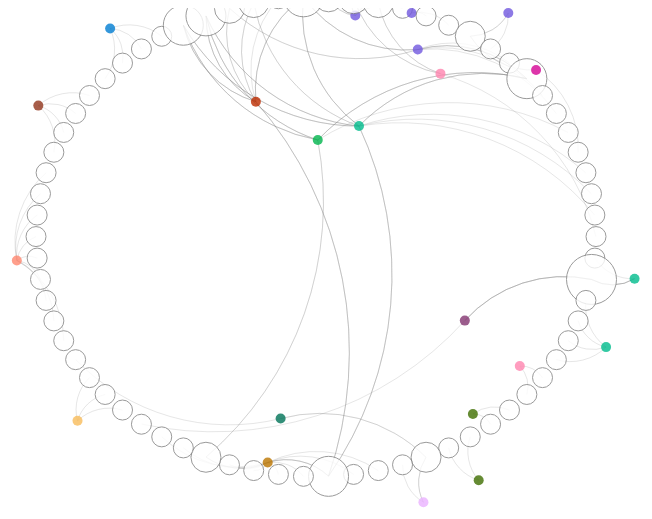
D3 v5 page, settled after 480 driven frames (8 s of simulated time); the page loaded 1 data file(s).


// ── js/miniAuthors.js
//global variables
//"var" could also be "let" - can be redefined locally
var keywords = [];
var keywordSorted;
var mostKeyedDone;
var totalKeywords = [];
var theseKeywords = [];
var focusKeywords = [];
var uniqueKeywords;
var mostKeyed;
var uniqueMostKeyed;
var uniqueTotalsKeyed;

var journalTypes = [];
var uniqueTypes;

var colorScalez;
var thisCount = 0;

var links = [];
var moreLinks = [];
var itsDone=false;
var filterNum = .1;
var nodes = {};
var svg;
var vis;
var circle;
var path;

var howLong = [];
var rMap;
var radius = 5;
var simulation;
var margin;
var drag;

var dataset;
async function drawData() {
/*step 1: get the data and see one piece of it*/	
	dataset = await d3.csv("./data/justiceKeyword.csv");
	const accessOnePiece = dataset[0];
	// console.log(dataset);

/*step 2: basic dimensions, setting up canvas*/  
    var margin = radius*5;  

    var width = window.outerWidth;
    var height = window.innerHeight-margin;

    svg = d3.select("#wrapper")
        .append("svg")
        .attr("width", width)
        .attr("height", height)

    vis = svg
        .append('svg:g')
        .attr("transform","translate("+ 0 + "," + 0 + ")");  

/*step 3: data processing, parsing, counting, creating relationships among the data pieces*/    
/*probably don't need these*/
    keywords.length = 0;  
    theseKeywords.length = 0;
    totalKeywords.length = 0;
    focusKeywords.length = 0;
/*probably don't need these above*/


/*grab each name from the name column and split it based on the comma which denotes the last name
*/    
    for (i = 0;i<dataset.length; i++){ //this is a for loop and goes through the whole dataset
        //if keywords exist add to array
        if (dataset[i].author!="undefined"){
            keywords[i] = dataset[i].author.split("; ");
        }
        // 1 array with all the keywords
/*try cleaning this up*/
        for (j=0; j<keywords[i].length; j++){
            theseKeywords.push(keywords[i][j]);
        }
        if (dataset[i].journal != "undefined" && dataset[i].journal.length != 0) {
            journalTypes[i] = dataset[i].journal.toLowerCase();
        }
    };


    // //COLOR AND JOURNALS
    uniqueTypes = journalTypes.filter(onlyUnique); //finds unique names onlyUnique is a function defined later
    // // uniqueTypes = uniqueTypes.sort();
    colorScalez = d3.scaleOrdinal()
        .domain(uniqueTypes)
        .range(["#007dd2",
"#bc2c00",
"#7157df",
"#00b44c",
"#d40495",
"#00bb8c",
"#ff85af",
"#3e6e00",
"#eab1ff",
"#bb7600",
"#833570",
"#f7bc5a",
"#007357",
"#ff876f",
"#91341c"])

    keywordSorted = false;
    mostKeyedDone = false;
    for (i=0; i<theseKeywords.length; i++){
        if(theseKeywords[i].length==0){
          theseKeywords.splice(i,1)
          i--;
        }
        // console.log(keywordSorted)
        keywordSorted = true;
    }
    uniqueKeywords = theseKeywords.filter(onlyUnique); //find unique keywords

    //create a new array with the sums of all the different Keywords and also creates list of focus Keywords
    if(keywordSorted==true){
        for (i = 0; i<theseKeywords.length; i++){
            totalKeywords[i]= keyConsolidation(theseKeywords[i])
            mostKeyed = d3.max(totalKeywords);
            mostKeyedDone = true;
        }
    }
    if(mostKeyedDone==true){

        rMap = d3.scaleLinear()
            .domain([0, mostKeyed])
            .range([radius, radius * 5]);

        for (i = 0; i<theseKeywords.length; i++){
            // console.log(totalKeywords[i]+theseKeywords[i]); 
            if(totalKeywords[i]>=mostKeyed*filterNum){ //if you have been mentioned more than once
                focusKeywords.push(theseKeywords[i]);
            }
        } 
    }
    uniqueMostKeyed = focusKeywords.filter( onlyUnique ); //filter for duplicates

    //magic function to return only unique values
    function onlyUnique(value, index, self) {
        return self.indexOf(value) === index;
    }
    //return number of times a keyword was used
    function keyConsolidation(givenKey,i) {
        var total = 0;
        for (i = 0;i<theseKeywords.length; i++){
            if(theseKeywords[i] == givenKey){
                total++;
            }
        }
         return total;
    }

    createLinks();
	function createLinks(){
	    links = [];
	    if(itsDone==false){ //probably delete this check
	        for (i=0; i<dataset.length; i++){ //for the whole dataset
	            for (j=0; j<uniqueMostKeyed.length; j++){ //and the unique keywords
	                if (keywords[i].indexOf(uniqueMostKeyed[j])!=-1){ //if a keyword in the dataset is the same as one of the unique keywords
                        for (k=0; k<theseKeywords.length; k++){
                            if (theseKeywords[k].indexOf(uniqueMostKeyed[j])!=-1){  
                                // if(keywords[i].length==1){
                                //     console.log(keywords[i][0]+" "+totalKeywords[k])
                                //     links.push({"source":keywords[i][0],"target":uniqueMostKeyed[j],"title":dataset[i].title, "weight":totalKeywords[k], "journal":dataset[i].journal})  
                                // }
                                if(keywords[i].length>1){
                                    links.push({"source":keywords[i],"target":uniqueMostKeyed[j],"title":dataset[i].title, "weight":totalKeywords[k], "journal":dataset[i].journal})  
                                }
                            }
                        }
	                }
	            }
	        }

	        makeLinks();
	    }
	}


    function makeLinks(){
        // console.log(links);
        links.forEach(function(link) {
          // link.source = (nodes[link.source] = {name: link.source, title:link.title, journal:link.journal});
          // link.target = (nodes[link.target] = {name: link.target, weight:link.weight, journal:link.journal});

          link.source = nodes[link.source] || (nodes[link.source] = {name: link.source, title:link.title, journal:link.journal});
          link.target = nodes[link.target] || (nodes[link.target] = {name: link.target, weight:link.weight, journal:link.journal});
        });
        makeNodes();
    }
    function makeNodes(){
        var thisWeight = [];
        var maxWeight;

        simulation = d3.forceSimulation()
            .nodes(d3.values(nodes))
            .force("link", d3.forceLink(links))
    .force("charge", d3.forceManyBody())
    // .force("center", d3.forceCenter(width / 2, height / 2))
            // .force("charge", d3.forceManyBody().strength(-10))
            // .force("collide", d3.forceCollide().radius(radius))
            // .force("center", d3.forceCenter(width / 2, height / 2))
            .on("tick", ticked)    
        // restart();


        path = vis.selectAll("path")
            .data(links)
            .enter().append("path")
            .attr("fill", "none")
            .attr("stroke", "grey")
            .attr("stroke-width",.2)

        circle = vis.selectAll("node")
            .data(simulation.nodes())
            .enter().append("circle")
            .attr("class", function(d){
                howLong.push(d.name);
                if(d.name[0].length==1){
                    return d.name;
                }  
            });
        circle
            .attr("r", function(d,i){
                if(howLong[i][0].length==1){
                    return rMap(d.weight);
                }
                if(howLong[i].length==1){
                    return radius; //SHOULD BE WITH WEIGHT
                }
                if(howLong[i][0].length>1){
                  return radius;  
                }
                    // return radius;
            })
            .attr("fill", function(d,i){
                if(howLong.length>0){
                    if(howLong[i][0].length==1){
                        thisCount += 1;
                        return "white";
                    }                       
                    if(howLong[i].length>1){ //&&howLong[i][0].length>1
                        return colorScalez(d.journal)
                    } 
                }
            })
            .attr("opacity", .8)
            .attr("stroke", function(d,i){
                if(howLong.length>0){    
                    if (howLong[i][0].length == 1) {
                        return "grey";
                    }else{
                        return "none";  
                    }
                }
            })
            .attr("stroke-width",1)
            .on("mouseover", function(d,i) {
                //get this circle's x/y values, then augment for the tooltip
                var xPosition = d3.select(this).node().transform.baseVal[0].matrix.e + radius/2;
                var yPosition = d3.select(this).node().transform.baseVal[0].matrix.f + radius/2;;

                d3.select("#tooltip")
                    .style("left", xPosition + "px")
                    .style("top", yPosition + "px")                     
                    .select("#value")
                    .text(function(){
                        if(howLong[i][0].length>1){
                            return d.title+" "+d.journal;
                        }
                        if(howLong[i][0].length==1){
                            return d.name+d.weight;
                        }
                    });
                //show the tooltip
                d3.select("#tooltip").classed("hidden", false);
            })
            .on("mouseout", function() {
                //hide the tooltip
                d3.select("#tooltip").classed("hidden", true); 
            })      
    .call(d3.drag()
        .on("start", dragstarted)
        .on("drag", dragged)
        .on("end", dragended))
    .on('dblclick',releasenode)

        function dblclick(d) {
            d3.select(this).classed("fixed", d.fixed = false);
        }
        function dragstarted(d) {
          if (!d3.event.active) simulation.alphaTarget(0.3).restart();
          d.fx = d.x;
          d.fy = d.y;
        } 
     
        function dragged(d) {
          d.fx = d3.event.x;
          d.fy = d3.event.y;
        }

        function dragended(d) {
          if (!d3.event.active) simulation.alphaTarget(0);
          //d.fx = null;
          //d.fy = null;
        }

        function releasenode(d) {
            d.fx = null;
            d.fy = null;
        }
        // function dragstart(d) {
        //     d3.select(this).classed("fixed", d.fixed = true);
        // }

        function ticked() {
          path.attr("d", linkArc);
          circle.attr("transform", transform)
        }

        var blah = 0;
        var angle = 0; 

        function transform(d) {
            var thisOne = d;
            //NEED TO GET RADIUSES ACCORDING TO MAPPED RADIUS
            if (thisOne.name[0].length == 1) {
                // console.log(thisOne);
                blah++;
                angle = (blah / (thisCount/2)) * Math.PI; // Calculate the angle at which the element will be placed.
                d.x = (280 * Math.cos(angle)) + (width/2); // Calculate the x position of the element.
                d.y = (240 * Math.sin(angle)) + (width/3.5);
                return "translate(" + d.x + "," + d.y + ")";    
                
            }
            else{
                d.x = Math.max(radius, Math.min(width - radius, d.x));
                d.y = Math.max(radius, Math.min(height - radius, d.y));
                return "translate(" + d.x + "," + d.y + ")";            
            }
        }
        function linkArc(d) {
          var dx = d.target.x - d.source.x,
              dy = d.target.y - d.source.y,
              dr = Math.sqrt(dx * dx + dy * dy);
          return "M" + d.source.x + "," + d.source.y + "A" + dr + "," + dr + " 0 0,1 " + d.target.x + "," + d.target.y;
        }
    }
}
drawData();




### data: data/justiceKeyword.csv
title, medium, author, journal, references, keywords, abstract
Exclusion and inclusion in identificatio…, Document, Martin, Aaron; Taylor, Linnet, INFORMATION TECHNOLOGY FOR DEVELOPMENT, AFP, 2019, AFP 0909; Ahmed SI, 2017, PRO…, Connectivity; data justice; digitization…, Around the world, regimes of identificat…
Identity at the margins: data justice an…, Document, Schoemaker, Emrys; Baslan, Dina; Pon, Br…, INFORMATION TECHNOLOGY FOR DEVELOPMENT, Aal K., 2016, P 19 INT C SUPP GROU, P409…, Refugees; identity; displaced population…, This paper examines refugees' experience…
Why Data Matters for Development? Explor…, Document, Qureshi, Sajda, INFORMATION TECHNOLOGY FOR DEVELOPMENT, Albanna B, 2019, ELECTR J INF SYS DEV, V…, , With the widespread extraction of very l…
Smart mobility, age and data justice, Document, Sourbati, Maria; Behrendt, Frauke, NEW MEDIA & SOCIETY, AgeUK, 2017, LAT LIF UK; Amin A., 2002, …, Ageing; datafication; data justice; digi…, This article examines converging trends …
DNA Transnational Data Journeys and the …, Document, Machado, Helena; Granja, Rafaela, CANADIAN JOURNAL OF COMMUNICATION, Aas KF, 2011, THEOR CRIMINOL, V15, P331,…, Prum system; Data journeys; DNA data; Ca…, Background Systems for large-scale data …
Predictive Analytics and Child Welfare: …, Document, Redden, Joanna, CANADIAN JOURNAL OF COMMUNICATION, Alfandari R, 2017, CHILD ABUSE NEGLECT, …, Predictive analytics; Child welfare; Acc…, Background Child welfare agencies in man…
Technoliberalism in Iceland: The Fog of …, Document, Von Bargen, Julian; Fish, Adam, CANADIAN JOURNAL OF COMMUNICATION, Anderson Anna, 2010, REYKJAVIK GRAPE 100…, The internet; information and media refo…, Background In the wake of the 2007-2008 …
Selling Your Soul on the Information Sup…, Document, Goldkind, Lauri; Wolf, Lea, FAMILIES IN SOCIETY-THE JOURNAL OF CONTE…, American Psychological Association, 2013…, Terms of Service agreement; Human Rights…, Direct-to-consumer tele-mental health se…
Learning in Crisis: Training Students to…, Document, Tirrell, Chris; Senier, Laura; Wylie, Sa…, ENGAGING SCIENCE TECHNOLOGY AND SOCIETY, Braun L., 2014, BREATHING RACE MACHI; Br…, critical making; making and doing; data …, Immediately after President Trump's inau…
A Crisis of Opportunity: Market-Making, …, Document, Taylor, Linnet; Meissner, Fran, ANTIPODE, Agamben Giorgio, 2005, STATE EXCEPTION; …, big data; migration statistics; refugee …, Crisis narratives surrounding Europe's 2…
Re-thinking Digital Health: Data, Appisa…, Document, Kuntsman, Adi; Miyake, Esperanza; Martin…, DIGITAL HEALTH, Ajana B, 2017, DIGIT HEALTH, V3, DOI 10.…, Health apps; datafication; data justice;…, Presented as providing cost-, time- and …
We Could Be Unicorns: Human Services Lea…, Document, Goldkind, Lauri; McNutt, John G., HUMAN SERVICE ORGANIZATIONS MANAGEMENT L…, Cascio WF, 2016, ANNU REV ORGAN PSYCH, V…, Information ecosystem; virtual economy o…, The availability and accessibility of al…
Attack the Data: Agency, Power, and Tech…, Document, Cinnamon, Jonathan, ANNALS OF THE AMERICAN ASSOCIATION OF GE…, Accelerate Cape Town, 2016, AFRICACOM BI…, , This article deploys a discursive-materi…
Humanitarian organizations' information …, Document, Vannini, Sara; Gomez, Ricardo; Lopez, Di…, ELECTRONIC JOURNAL OF INFORMATION SYSTEM…, Cardia Isabelle Voneche, 2017, P 9 INT C…, data justice; data privacy; data securit…, Many humanitarian organizations in the U…
Assembling an infrastructure for histori…, Document, Bates, Jo; Goodale, Paula; Lin, Yuwei; A…, JOURNAL OF DOCUMENTATION, Bates J., 2017, J DOC, V74, P412; Bates …, Data friction; Climate data; Critical da…, Purpose The purpose of this paper is to …
Global Computing Global Data Justice, Document, Taylor, Linnet, COMMUNICATIONS OF THE ACM, Dencik L, 2016, BIG DATA SOC, V3, P1, DO…, , 
The power to plan: mineral rights leasin…, Document, Jalbert, Kirk; Shields, Douglas; Kelso, …, ENVIRONMENTAL SOCIOLOGY, Allegheny County Recorder of Deeds, 2018…, Data transparency; environmental justice…, Allegheny County, Pennsylvania, has hist…
Situating Data in a Trumpian Era: The En…, Document, Dillon, Lindsey; Lave, Rebecca; Mansfiel…, ANNALS OF THE AMERICAN ASSOCIATION OF GE…, Arendt Hannah, 1973, ORIGINS TOTALITARIA…, critical data studies; environmental dat…, The Trump administration's antienvironme…
Human Rights Practitioners Cannot Be Lef…, Document, Brolan, Claire E., JOURNAL OF HUMAN RIGHTS PRACTICE, AbouZahr C, 2007, LANCET, V370, P1791, D…, civil registration and vital statistics …, With the support of the private sector, …
Exploring Data Justice: Conceptions, App…, Document, Dencik, Lina; Hintz, Arne; Redden, Joann…, INFORMATION COMMUNICATION & SOCIETY, Costanza-Chock Sasha, 2018, J DESIGN SCI…, , 
Where fairness fails: data, algorithms, …, Document, Hoffmann, Anna Lauren, INFORMATION COMMUNICATION & SOCIETY, AI Now Institute, 2018, AI NOW 2018 S VI…, Big data; algorithms; antidiscrimination…, Problems of bias and fairness are centra…
Datafying anti-poverty programmes: impli…, Document, Masiero, Silvia; Das, Soumyo, INFORMATION COMMUNICATION & SOCIETY, Arora P, 2016, INT J COMMUN-US, V10, P16…, Datafication; anti-poverty programmes; d…, This paper seeks to illuminate the signi…
Extra-activism: counter-mapping and data…, Document, Kidd, Dorothy, INFORMATION COMMUNICATION & SOCIETY, [Anonymous], 2017, MIKMAQ RES DEF SACR; …, Counter-mapping; extractivism; Indigenou…, Neither big data, nor data justice are p…
Datafication, development and marginalis…, Document, Heeks, Richard; Shekhar, Satyarupa, INFORMATION COMMUNICATION & SOCIETY, Ali A., 2016, BIG DATA ANAL, V1, P2, DOI…, data justice; datafication; developing c…, The role of data within international de…
When data justice and environmental just…, Document, Vera, Lourdes A.; Walker, Dawn; Murphy, …, INFORMATION COMMUNICATION & SOCIETY, Aiello D., 2018, EVICTION LAB MISSES; An…, Environmental data justice; extractive l…, Environmental data justice (EDJ) emerges…
… [head cut at 6 KiB]